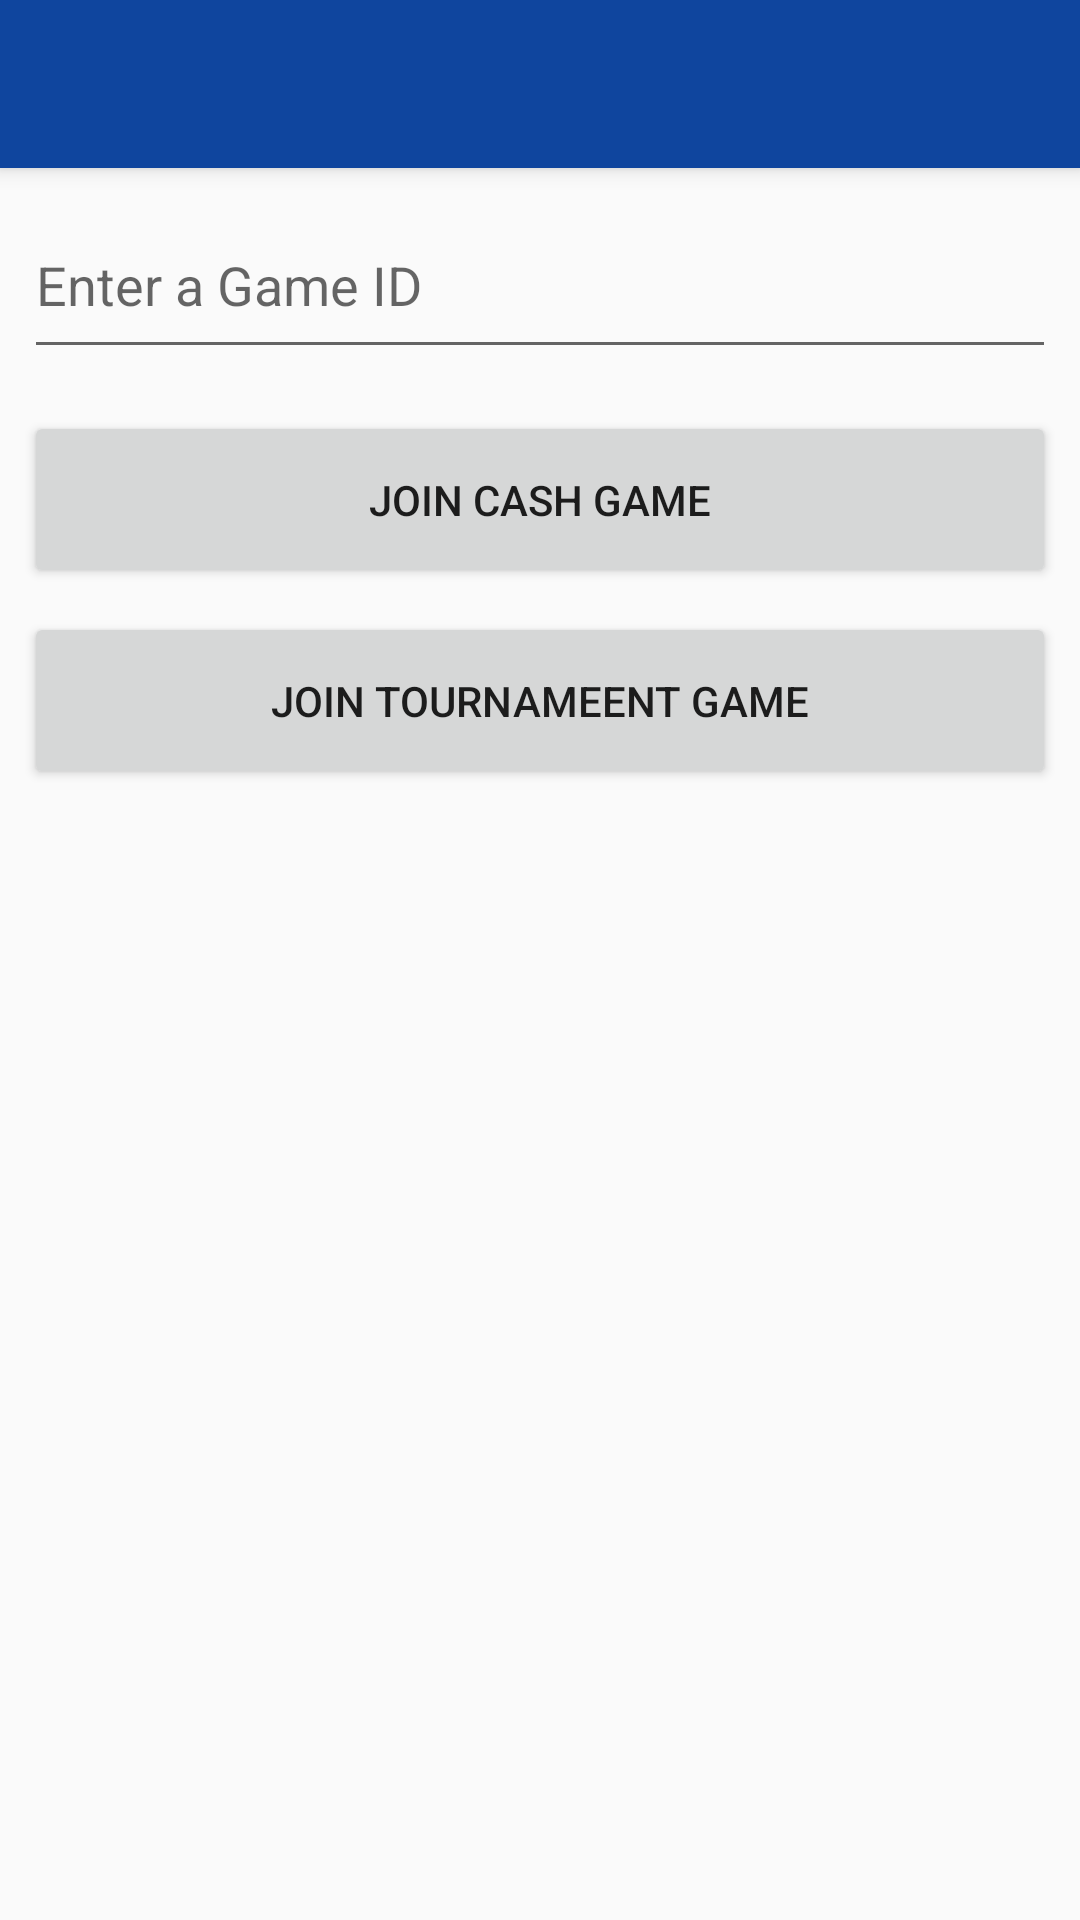

Write the Android layout XML for this screen, with the resource values it uses.
<!-- AndroidManifest.xml: activity theme AppTheme.NoActionBar -->
<!-- res/layout/activity_join_game.xml -->
<?xml version="1.0" encoding="utf-8"?>
<android.support.design.widget.CoordinatorLayout xmlns:android="http://schemas.android.com/apk/res/android"
    xmlns:app="http://schemas.android.com/apk/res-auto"
    xmlns:tools="http://schemas.android.com/tools"
    android:layout_width="match_parent"
    android:layout_height="match_parent"
    tools:context=".JoinGameActivity">

    <android.support.design.widget.AppBarLayout
        android:layout_width="match_parent"
        android:layout_height="wrap_content"
        android:theme="@style/AppTheme.AppBarOverlay">

        <android.support.v7.widget.Toolbar
            android:id="@+id/toolbar"
            android:layout_width="match_parent"
            android:layout_height="?attr/actionBarSize"
            android:background="?attr/colorPrimary"
            app:popupTheme="@style/AppTheme.PopupOverlay" >
            <TextView
                android:id="@+id/toolbar_title"
                android:layout_width="wrap_content"
                android:layout_height="wrap_content"
                style="@style/TextAppearance.AppCompat.Widget.ActionBar.Title"
                android:layout_gravity="center" />

        </android.support.v7.widget.Toolbar>

    </android.support.design.widget.AppBarLayout>

    <include layout="@layout/content_join_game" />

</android.support.design.widget.CoordinatorLayout>
<!-- res/layout/content_join_game.xml (included above) -->
<?xml version="1.0" encoding="utf-8"?>
<android.support.constraint.ConstraintLayout xmlns:android="http://schemas.android.com/apk/res/android"
    xmlns:app="http://schemas.android.com/apk/res-auto"
    xmlns:tools="http://schemas.android.com/tools"
    android:layout_width="match_parent"
    android:layout_height="match_parent"
    app:layout_behavior="@string/appbar_scrolling_view_behavior"
    tools:context=".JoinGameActivity"
    tools:showIn="@layout/activity_join_game">



    <EditText
        android:id="@+id/enteredGameId"
        android:layout_width="0dp"
        android:layout_height="59dp"
        android:layout_marginStart="8dp"
        android:layout_marginTop="8dp"
        android:layout_marginEnd="8dp"
        android:ems="10"
        android:inputType="textPersonName"
        android:hint="@string/enterGameId"
        app:layout_constraintEnd_toEndOf="parent"
        app:layout_constraintStart_toStartOf="parent"
        app:layout_constraintTop_toTopOf="parent" />

    <Button
        android:id="@+id/joinGameBtn"
        android:layout_width="0dp"
        android:layout_height="59dp"
        android:layout_marginStart="8dp"
        android:layout_marginTop="80dp"
        android:layout_marginEnd="8dp"
        android:layout_marginBottom="8dp"
        android:onClick="onJoinGameButtonClick"
        android:text="Join Cash Game"
        app:layout_constraintBottom_toBottomOf="parent"
        app:layout_constraintEnd_toEndOf="parent"
        app:layout_constraintHorizontal_bias="0.0"
        app:layout_constraintStart_toStartOf="parent"
        app:layout_constraintTop_toTopOf="parent"
        app:layout_constraintVertical_bias="0.002" />

    <Button
        android:id="@+id/joinTGameBtn"
        android:layout_width="0dp"
        android:layout_height="59dp"
        android:layout_marginStart="8dp"
        android:layout_marginTop="8dp"
        android:layout_marginEnd="8dp"
        android:layout_marginBottom="8dp"
        android:onClick="onJoinTGameButtonClick"
        android:text="Join Tournameent Game"
        app:layout_constraintEnd_toEndOf="parent"
        app:layout_constraintHorizontal_bias="1.0"
        app:layout_constraintStart_toStartOf="parent"
        app:layout_constraintTop_toBottomOf="@id/joinGameBtn"
        app:layout_constraintVertical_bias="0.0" />





</android.support.constraint.ConstraintLayout>
<!-- resources referenced by this layout -->
<resources>
  <string name="enterGameId"> Enter a Game ID </string>
  <style name="AppTheme.AppBarOverlay" parent="ThemeOverlay.AppCompat.Dark.ActionBar" />
  <style name="AppTheme.PopupOverlay" parent="ThemeOverlay.AppCompat.Light" />
  <style name="AppTheme.NoActionBar">
          <item name="windowActionBar">false</item>
          <item name="windowNoTitle">true</item>
      </style>
</resources>
